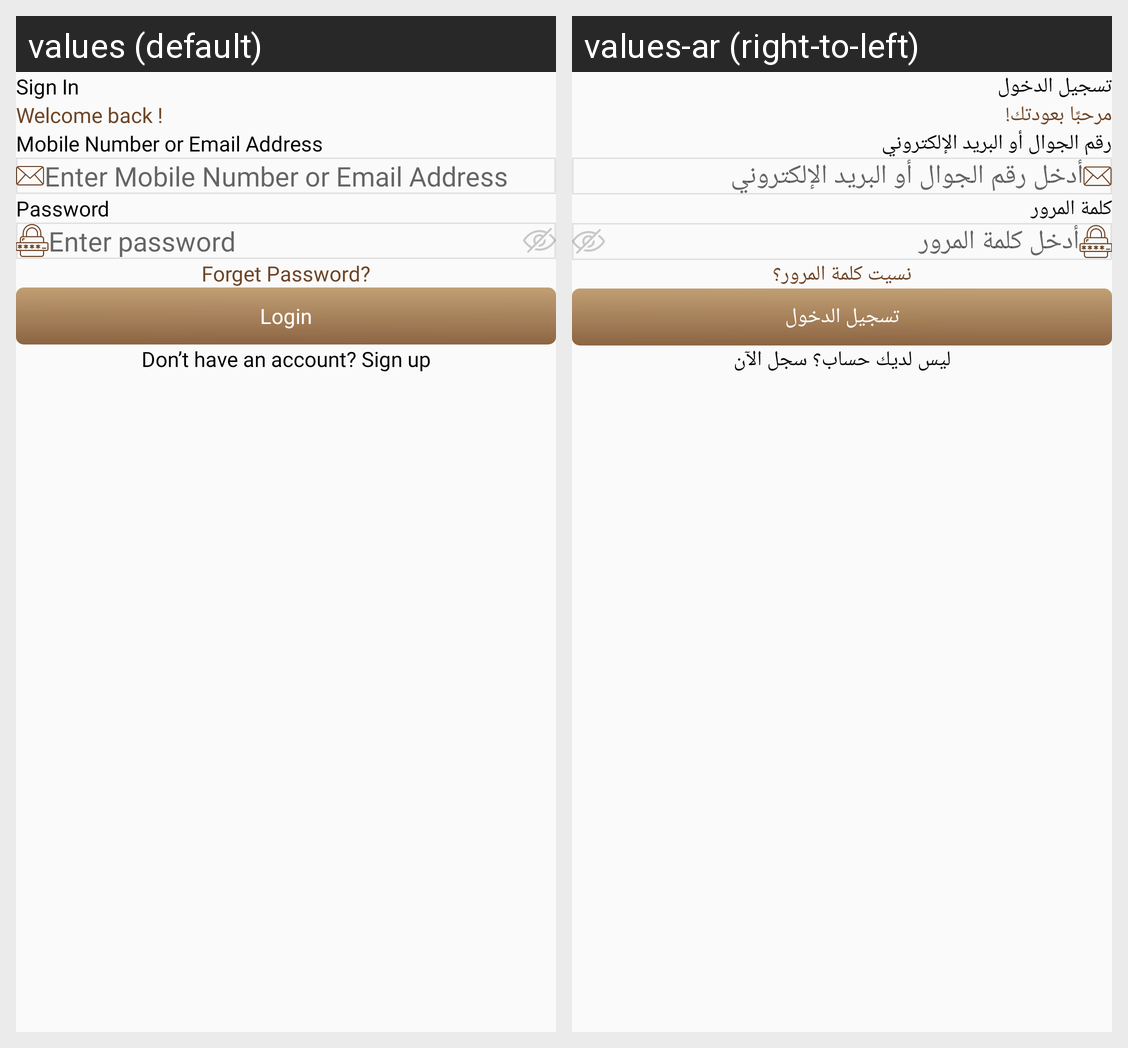

Translations of the strings shown on this Android screen, per locale in the grid:
Android screen res/layout/fragment_login.xml rendered under 2 locales, left to right: values (default), values-ar (right-to-left). Device: Nexus 5 (rendered at 1080×1920; each locale shown at half size, 540×960, under a caption strip naming it); theme Theme.DesynatDealer.
Strings drawn on this screen, with the default value and each locale's value (text and hints the layout hard-codes, and strings that could not be matched under every locale, appear in the picture but are not listed):

sign_in_title
  values: Sign In
  values-ar: تسجيل الدخول

welcome_back
  values: Welcome back !
  values-ar: مرحبًا بعودتك!

mobile_number_or_email_address
  values: Mobile Number or Email Address
  values-ar: رقم الجوال أو البريد الإلكتروني

enter_mobile_number_or_email_address
  values: Enter Mobile Number or Email Address
  values-ar: أدخل رقم الجوال أو البريد الإلكتروني

password
  values: Password
  values-ar: كلمة المرور

enter_password
  values: Enter password
  values-ar: أدخل كلمة المرور

forget_password
  values: Forget Password?
  values-ar: نسيت كلمة المرور؟

login
  values: Login
  values-ar: تسجيل الدخول

don_t_have_an_account_sign_up
  values: Don’t have an account? Sign up
  values-ar: ليس لديك حساب؟ سجل الآن
